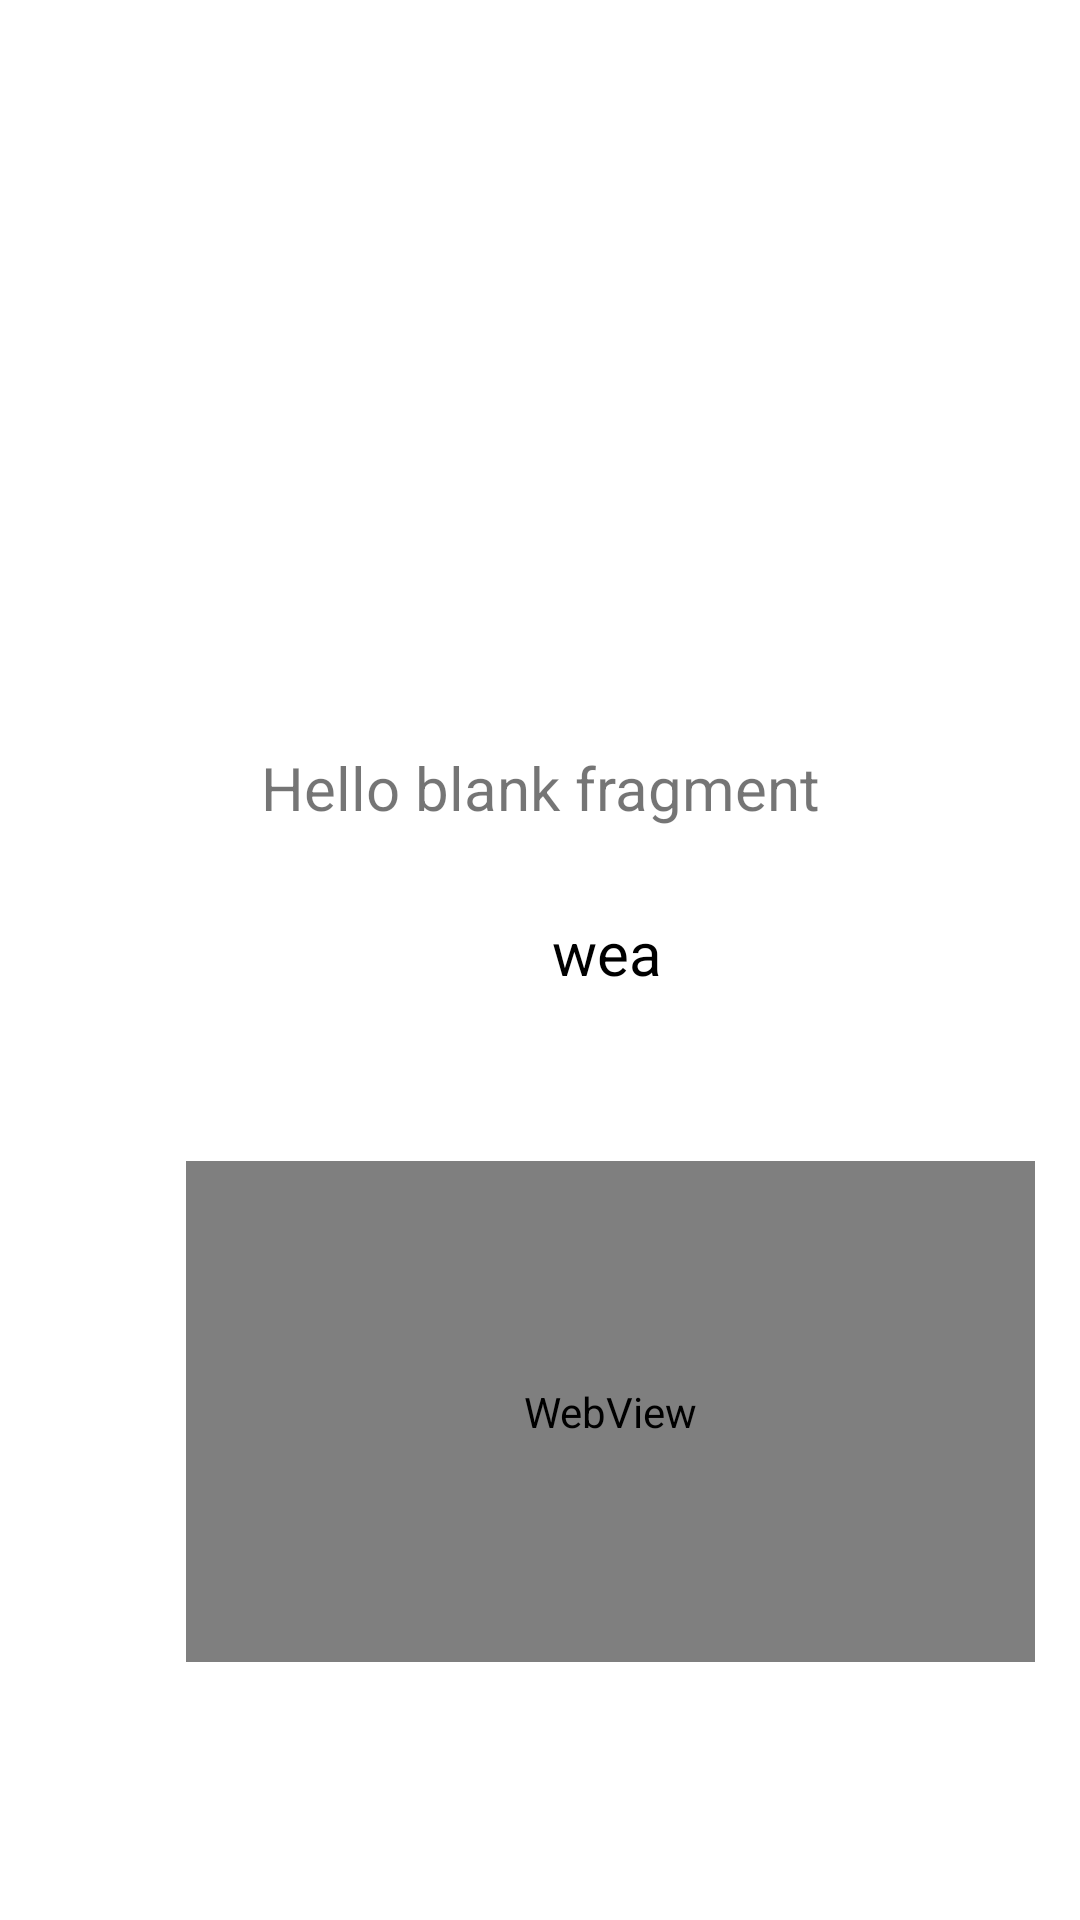

Here is an Android app screen rendered from its layout file. Give the layout XML and the strings, colors and styles it references.
<!-- AndroidManifest.xml: application theme Theme.thinkingFood -->
<!-- res/layout/fragment_recetas_content.xml -->
<?xml version="1.0" encoding="utf-8"?>
<androidx.constraintlayout.widget.ConstraintLayout
    xmlns:android="http://schemas.android.com/apk/res/android"
    xmlns:app="http://schemas.android.com/apk/res-auto"
    xmlns:tools="http://schemas.android.com/tools"
    android:layout_width="match_parent"
    android:layout_height="match_parent"
    tools:context=".ui.home.subViews.RecetasContentFragment">

    <TextView
        android:id="@+id/textView"
        android:layout_width="wrap_content"
        android:layout_height="wrap_content"
        android:text="@string/hello_blank_fragment"
        android:textSize="20sp"
        app:layout_constraintBottom_toBottomOf="parent"
        app:layout_constraintEnd_toEndOf="parent"
        app:layout_constraintStart_toStartOf="parent"
        app:layout_constraintTop_toTopOf="parent"
        app:layout_constraintVertical_bias="0.406" />

    <TextView
        android:id="@+id/textView3"
        android:layout_width="wrap_content"
        android:layout_height="wrap_content"
        android:layout_marginStart="184dp"
        android:layout_marginTop="28dp"
        android:text="wea"
        android:textColor="@color/black"
        android:textSize="20sp"
        app:layout_constraintStart_toStartOf="parent"
        app:layout_constraintTop_toBottomOf="@+id/textView" />

    <WebView
        android:id="@+id/video"
        android:layout_width="283dp"
        android:layout_height="167dp"
        android:layout_marginStart="62dp"
        android:layout_marginTop="56dp"
        android:background="@color/white"
        app:layout_constraintStart_toStartOf="parent"
        app:layout_constraintTop_toBottomOf="@+id/textView3" />

</androidx.constraintlayout.widget.ConstraintLayout>
<!-- resources referenced by this layout -->
<resources>
  <color name="black">#FF000000</color>
  <color name="white">#FFFFFFFF</color>
  <string name="hello_blank_fragment">Hello blank fragment</string>
  <style name="Theme.thinkingFood" parent="Theme.MaterialComponents.Light.DarkActionBar">
          
          <item name="colorPrimary">@color/white</item>
          <item name="colorPrimaryVariant">@color/black</item>
          <item name="colorOnPrimary">@color/white</item>
          
          <item name="colorSecondary">@color/teal_200</item>
          <item name="colorSecondaryVariant">@color/teal_700</item>
          <item name="colorOnSecondary">@color/black</item>
          
          <item name="android:statusBarColor">?attr/colorPrimary</item>
          
      </style>
  <color name="teal_200">#FF03DAC5</color>
  <color name="teal_700">#FF018786</color>
</resources>
